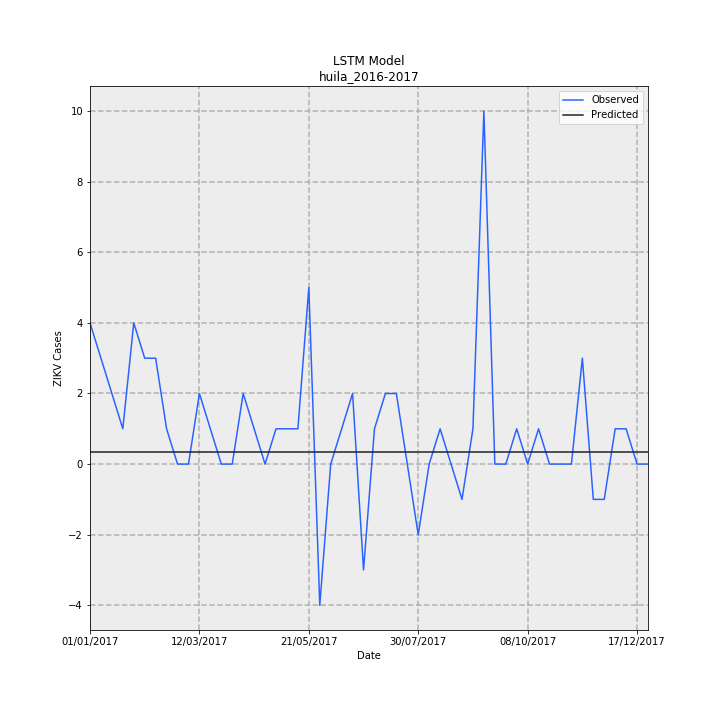

Data behind this chart, as committed beside it:
Date, Observed, Predicted, error
01/01/2017, 4, 0.3446, -3.655
08/01/2017, 3, 0.3446, -2.655
15/01/2017, 2, 0.3446, -1.655
22/01/2017, 1, 0.3446, -0.6554
29/01/2017, 4, 0.3446, -3.655
05/02/2017, 3, 0.3446, -2.655
12/02/2017, 3, 0.3446, -2.655
19/02/2017, 1, 0.3446, -0.6554
26/02/2017, 0.0, 0.3446, 0.3446
05/03/2017, 0.0, 0.3446, 0.3446
12/03/2017, 2, 0.3446, -1.655
19/03/2017, 1, 0.3446, -0.6554
26/03/2017, 0.0, 0.3446, 0.3446
02/04/2017, 0.0, 0.3446, 0.3446
09/04/2017, 2, 0.3446, -1.655
16/04/2017, 1, 0.3446, -0.6554
23/04/2017, 0.0, 0.3446, 0.3446
30/04/2017, 1, 0.3446, -0.6554
07/05/2017, 1, 0.3446, -0.6554
14/05/2017, 1, 0.3446, -0.6554
21/05/2017, 5, 0.3446, -4.655
28/05/2017, -4, 0.3446, 4.345
04/06/2017, 0.0, 0.3446, 0.3446
11/06/2017, 1, 0.3446, -0.6554
18/06/2017, 2, 0.3446, -1.655
25/06/2017, -3, 0.3446, 3.345
02/07/2017, 1, 0.3446, -0.6554
09/07/2017, 2, 0.3446, -1.655
16/07/2017, 2, 0.3446, -1.655
23/07/2017, 0.0, 0.3446, 0.3446
30/07/2017, -2, 0.3446, 2.345
06/08/2017, 0.0, 0.3446, 0.3446
13/08/2017, 1, 0.3446, -0.6554
20/08/2017, 0.0, 0.3446, 0.3446
27/08/2017, -1, 0.3446, 1.345
03/09/2017, 1, 0.3446, -0.6554
10/09/2017, 10, 0.3446, -9.655
17/09/2017, 0.0, 0.3446, 0.3446
24/09/2017, 0.0, 0.3446, 0.3446
01/10/2017, 1, 0.3446, -0.6554
08/10/2017, 0.0, 0.3446, 0.3446
15/10/2017, 1, 0.3446, -0.6554
22/10/2017, 0.0, 0.3446, 0.3446
29/10/2017, 0.0, 0.3446, 0.3446
05/11/2017, 0.0, 0.3446, 0.3446
12/11/2017, 3, 0.3446, -2.655
19/11/2017, -1, 0.3446, 1.345
26/11/2017, -1, 0.3446, 1.345
03/12/2017, 1, 0.3446, -0.6554
10/12/2017, 1, 0.3446, -0.6554
17/12/2017, 0.0, 0.3446, 0.3446
24/12/2017, 0.0, 0.3446, 0.3446
